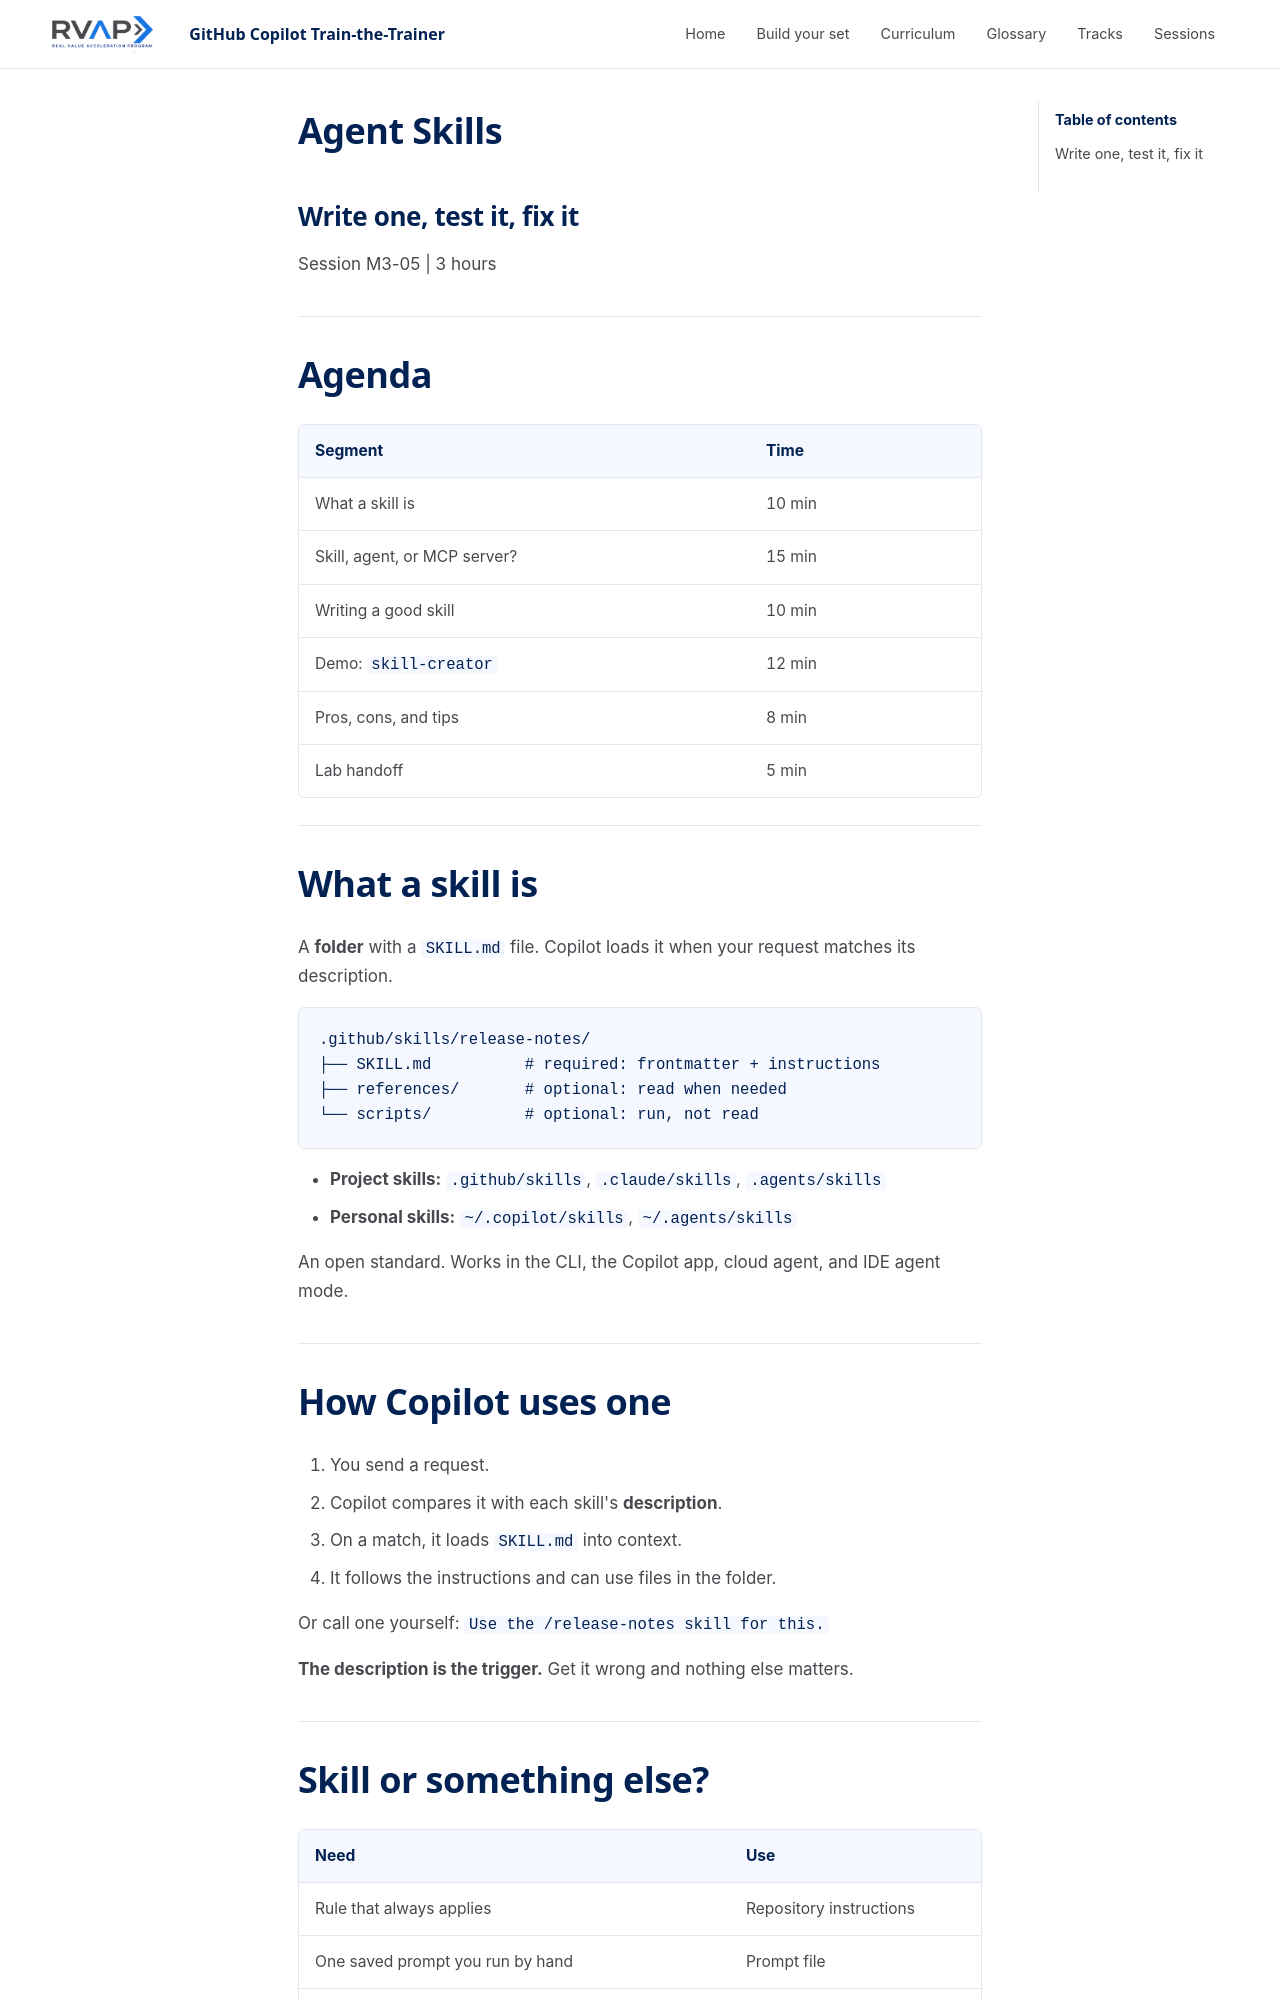

repository: microsoft/frontier-ghcp-ttt-rvas · page: previews/pr-22-b64b574993/sessions/session-m3-05-agent-skills/slides/index.html · generator: mkdocs

---
marp: true
theme: ghcp-ttt
paginate: true
header: 'GitHub Copilot Train-the-Trainer'
footer: 'Session M3-05: Agent Skills'
---

<!-- _class: lead -->

# Agent Skills

## Write one, test it, fix it

Session M3-05 | 3 hours

---

<!-- _class: agenda -->

# Agenda

| Segment | Time |
| --- | --- |
| What a skill is | 10 min |
| Skill, agent, or MCP server? | 15 min |
| Writing a good skill | 10 min |
| Demo: `skill-creator` | 12 min |
| Pros, cons, and tips | 8 min |
| Lab handoff | 5 min |

---

# What a skill is

A **folder** with a `SKILL.md` file. Copilot loads it when your request matches its description.

```text
.github/skills/release-notes/
├── SKILL.md          # required: frontmatter + instructions
├── references/       # optional: read when needed
└── scripts/          # optional: run, not read
```

- **Project skills:** `.github/skills`, `.claude/skills`, `.agents/skills`
- **Personal skills:** `~/.copilot/skills`, `~/.agents/skills`

An open standard. Works in the CLI, the Copilot app, cloud agent, and IDE agent mode.

---

# How Copilot uses one

1. You send a request.
2. Copilot compares it with each skill's **description**.
3. On a match, it loads `SKILL.md` into context.
4. It follows the instructions and can use files in the folder.

Or call one yourself: `Use the /release-notes skill for this.`

**The description is the trigger.** Get it wrong and nothing else matters.

---
